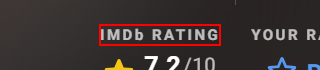
Workflow: Get Move Details

Step 1 [try]: find the element 'IMDb RATING' (msedge.exe)

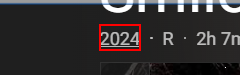
Step 2 [try]: get-text from the link (msedge.exe)

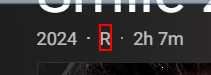
Step 3: get-text from the link (msedge.exe)

Step 4: get-text from the list item '*h*' (msedge.exe) (same screen as step 2)

Step 5: get-text from the element (msedge.exe) (same screen as step 2)
